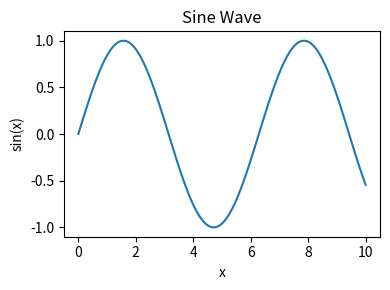

Write the Python code that produced this figure.
import numpy as np
import matplotlib.pyplot as plt

x = np.linspace(0, 10, 100)
y = np.sin(x)

plt.figure(figsize=(4,3))
plt.plot(x, y)
plt.xlabel("x"); plt.ylabel("sin(x)")
plt.title('Sine Wave')                                                                      
plt.tight_layout()
plt.savefig("plot-sine-wave.png")
plt.close()
